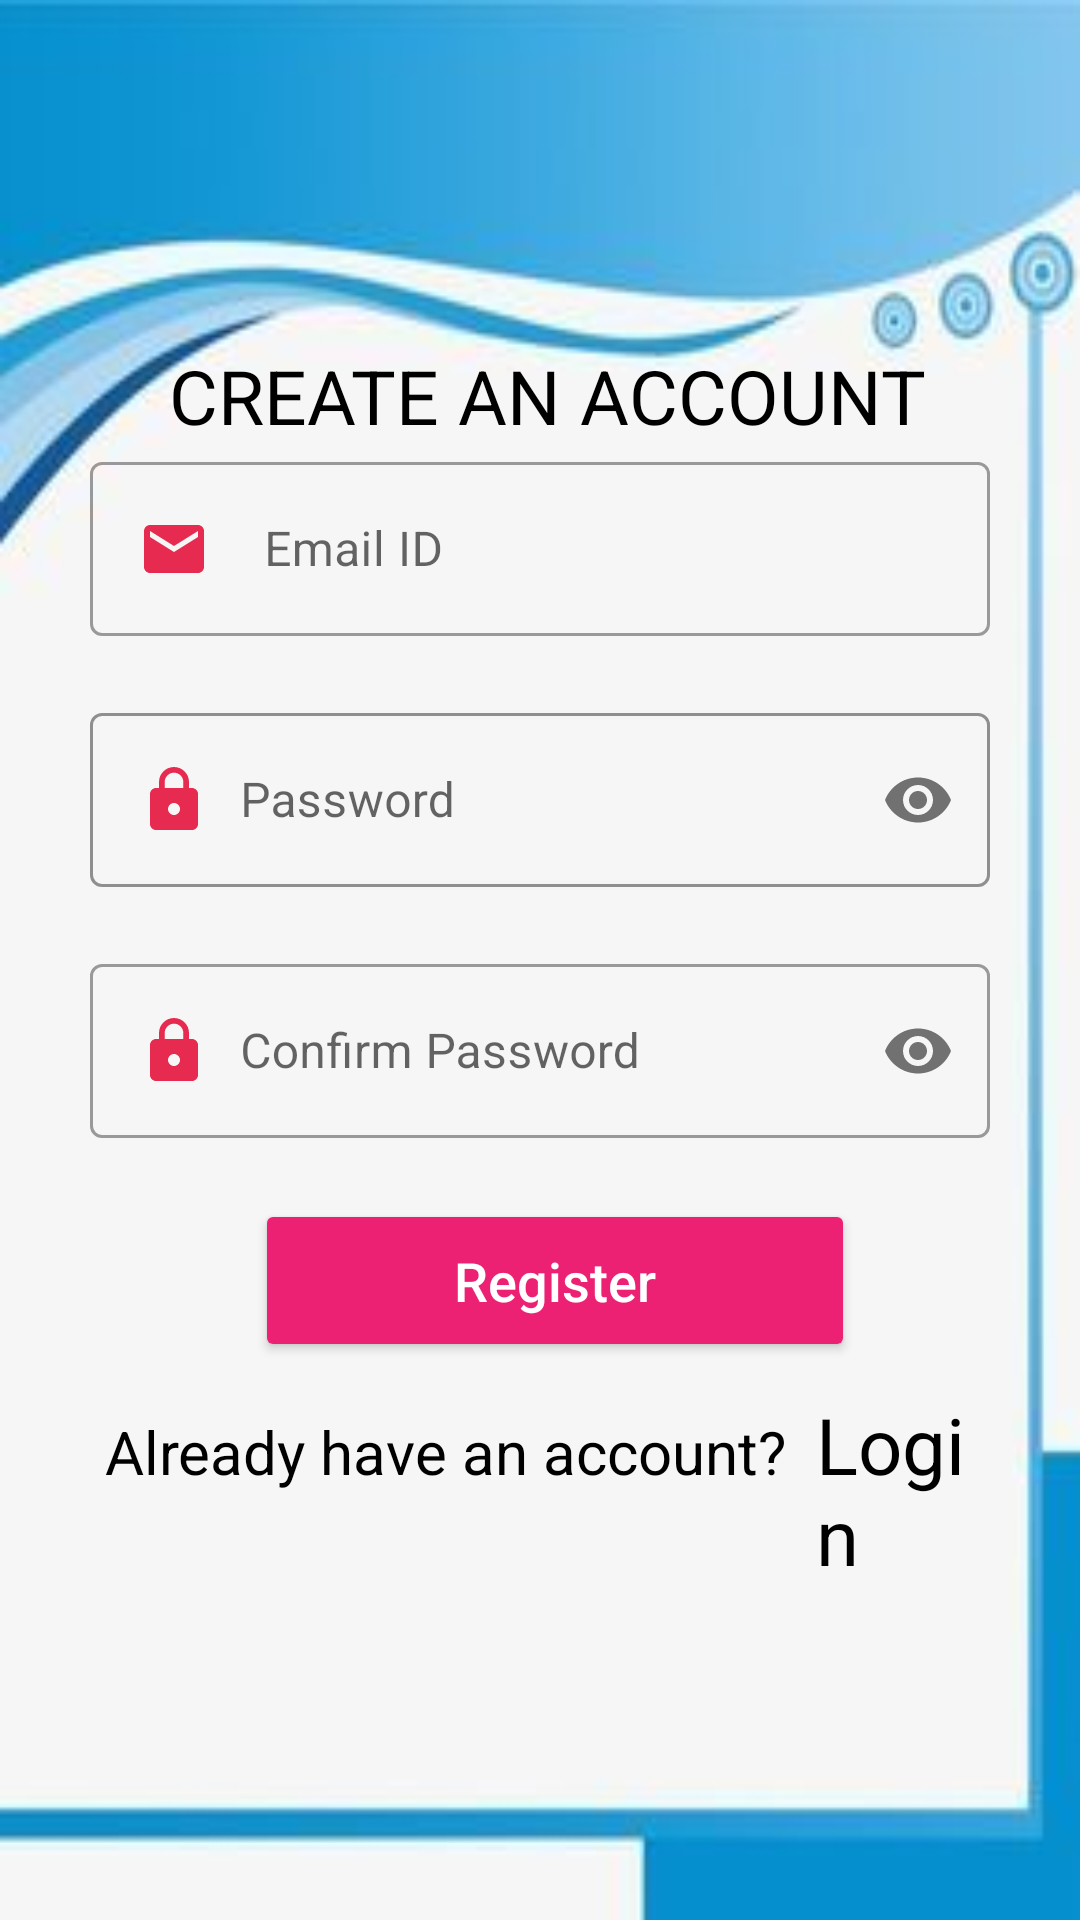

Write the Android layout XML for this screen, with the resource values it uses.
<!-- AndroidManifest.xml: application theme Theme.MyStylonic.NoActionBar -->
<!-- res/layout/activity_register.xml -->
<?xml version="1.0" encoding="utf-8"?>
<androidx.constraintlayout.widget.ConstraintLayout
        android:id="@+id/constraint"
        xmlns:android="http://schemas.android.com/apk/res/android"
        xmlns:app="http://schemas.android.com/apk/res-auto"
        xmlns:tools="http://schemas.android.com/tools"
        android:layout_width="match_parent"
        android:layout_height="match_parent"
        tools:context=".activity.RegisterActivity"
        android:background="@drawable/backblue">

    <LinearLayout
            android:layout_width="match_parent"
            android:layout_height="wrap_content"
            android:orientation="vertical"
            android:padding="30dp"
            android:layout_marginTop="60dp"
            android:clipToPadding="false"
            app:layout_constraintTop_toTopOf="parent"
            app:layout_constraintStart_toStartOf="parent"
            app:layout_constraintEnd_toEndOf="parent"
            app:layout_constraintBottom_toBottomOf="parent"
            android:gravity="center_horizontal"
            app:layout_constraintHorizontal_bias="0.0"
            app:layout_constraintVertical_bias="0.424">


        <TextView
                android:layout_width="match_parent"
                android:layout_height="wrap_content"
                android:layout_marginTop="10dp"
                android:gravity="center"
                android:text="@string/create_an_account"
                android:paddingLeft="5sp"
                android:textColor="@color/black"
                android:textSize="@dimen/title_textSize"/>
        <com.google.android.material.textfield.TextInputLayout
                android:id="@+id/register_email_til"
                android:layout_width="match_parent"
                android:layout_height="wrap_content"
                app:errorEnabled="true"
                style="@style/Widget.MaterialComponents.TextInputLayout.OutlinedBox">

            <com.google.android.material.textfield.TextInputEditText
                    android:layout_width="match_parent"
                    android:layout_height="wrap_content"
                    android:hint="@string/et_hint_email_id"
                    android:inputType="textEmailAddress"
                    android:drawableStart="@drawable/ic_baseline_email2_24"
                    android:drawablePadding="@dimen/et_textSize"/>

        </com.google.android.material.textfield.TextInputLayout>

        <com.google.android.material.textfield.TextInputLayout
                android:id="@+id/register_create_password_til"
                android:layout_width="match_parent"
                android:layout_height="wrap_content"
                app:errorEnabled="true"
                app:passwordToggleEnabled="true"
                style="@style/Widget.MaterialComponents.TextInputLayout.OutlinedBox"
                app:boxStrokeColor="@color/pink">

            <com.google.android.material.textfield.TextInputEditText
                    android:layout_width="match_parent"
                    android:layout_height="wrap_content"
                    android:hint="Password"
                    android:inputType="textPassword"
                    android:drawableStart="@drawable/ic_baseline_lock2_24"
                    android:drawablePadding="10dp"/>

        </com.google.android.material.textfield.TextInputLayout>
        <com.google.android.material.textfield.TextInputLayout
                android:id="@+id/register_confirm_password_til"
                android:layout_width="match_parent"
                android:layout_height="wrap_content"
                app:errorEnabled="true"
                app:passwordToggleEnabled="true"
                style="@style/Widget.MaterialComponents.TextInputLayout.OutlinedBox">

            <com.google.android.material.textfield.TextInputEditText
                    android:layout_width="match_parent"
                    android:layout_height="wrap_content"
                    android:hint="@string/et_hint_confirm_password"
                    android:inputType="textPassword"
                    android:drawableStart="@drawable/ic_baseline_lock2_24"
                    android:drawablePadding="10dp"/>

        </com.google.android.material.textfield.TextInputLayout>

        <Button
                android:id="@+id/register_emp_btn"
                android:layout_width="200dp"
                android:layout_height="wrap_content"
                android:layout_marginStart="5dp"
                android:text="@string/register"
                android:paddingVertical="15dp"
                android:paddingBottom="@dimen/btn_padding"
                android:textAllCaps="false"
                android:backgroundTint="@color/colorThemePink"
                android:textColor="@color/white"
                android:textSize="@dimen/btn_textSize"/>


        <LinearLayout
                android:layout_width="wrap_content"
                android:layout_height="wrap_content"
                android:layout_marginTop="10dp"
                android:orientation="horizontal"
                android:layout_gravity="center">
            <TextView
                    android:id="@+id/tv_don_t_have_an_account"
                    android:layout_width="wrap_content"
                    android:layout_height="wrap_content"
                    android:padding="@dimen/clickable_text_view_padding"
                    android:layout_marginEnd="5dp"
                    android:text="@string/already_have_an_account"
                    android:textColor="@color/black"
                    android:textSize="@dimen/lbl_text_view_textSize"/>
            <TextView
                    android:layout_width="wrap_content"
                    android:layout_height="wrap_content"
                    android:text="@string/btn_lbl_login"
                    android:textSize="26dp"
                    android:textColor="@color/black"
                    android:onClick="openLoginActivity"/>

        </LinearLayout>

        <ProgressBar
                android:id="@+id/login_progress_bar"
                android:layout_width="40dp"
                android:layout_height="40dp"
                android:layout_marginTop="20dp"
                android:layout_gravity="center"
                android:visibility="invisible"/>

    </LinearLayout>

</androidx.constraintlayout.widget.ConstraintLayout>
<!-- resources referenced by this layout -->
<resources>
  <color name="black">#FF000000</color>
  <color name="colorThemePink">#ED2173 </color>
  <color name="pink">#E9F41C47</color>
  <color name="white">#FFFFFFFF</color>
  <dimen name="btn_padding">8dp</dimen>
  <dimen name="btn_textSize">18sp</dimen>
  <dimen name="clickable_text_view_padding">5dp</dimen>
  <dimen name="et_textSize">18sp</dimen>
  <dimen name="lbl_text_view_textSize">20sp</dimen>
  <dimen name="title_textSize">25sp</dimen>
  <!-- drawable backblue: jpg bitmap (drawable, 6639 bytes) -->
  <!-- drawable ic_baseline_email2_24 (drawable) -->
  <vector android:height="24dp" android:tint="#E72A4F"
      android:viewportHeight="24" android:viewportWidth="24"
      android:width="24dp" xmlns:android="http://schemas.android.com/apk/res/android">
      <path android:fillColor="@android:color/white" android:pathData="M20,4L4,4c-1.1,0 -1.99,0.9 -1.99,2L2,18c0,1.1 0.9,2 2,2h16c1.1,0 2,-0.9 2,-2L22,6c0,-1.1 -0.9,-2 -2,-2zM20,8l-8,5 -8,-5L4,6l8,5 8,-5v2z"/>
  </vector>
  <!-- drawable ic_baseline_lock2_24 (drawable) -->
  <vector android:height="24dp" android:tint="#E72A4F"
      android:viewportHeight="24" android:viewportWidth="24"
      android:width="24dp" xmlns:android="http://schemas.android.com/apk/res/android">
      <path android:fillColor="@android:color/white" android:pathData="M18,8h-1L17,6c0,-2.76 -2.24,-5 -5,-5S7,3.24 7,6v2L6,8c-1.1,0 -2,0.9 -2,2v10c0,1.1 0.9,2 2,2h12c1.1,0 2,-0.9 2,-2L20,10c0,-1.1 -0.9,-2 -2,-2zM12,17c-1.1,0 -2,-0.9 -2,-2s0.9,-2 2,-2 2,0.9 2,2 -0.9,2 -2,2zM15.1,8L8.9,8L8.9,6c0,-1.71 1.39,-3.1 3.1,-3.1 1.71,0 3.1,1.39 3.1,3.1v2z"/>
  </vector>
  <string name="already_have_an_account">Already have an account?</string>
  <string name="btn_lbl_login">Login</string>
  <string name="create_an_account">CREATE AN ACCOUNT</string>
  <string name="et_hint_confirm_password">Confirm Password</string>
  <string name="et_hint_email_id">Email ID</string>
  <string name="register">Register</string>
  <style name="Theme.MyStylonic.NoActionBar" parent="Theme.MaterialComponents.DayNight.NoActionBar">
          
          <item name="colorPrimary">@color/pink</item>
          <item name="colorPrimaryVariant">@color/purple_700</item>
          <item name="colorOnPrimary">@color/white</item>
          
          <item name="colorSecondary">@color/teal_200</item>
          <item name="colorSecondaryVariant">@color/teal_700</item>
          <item name="colorOnSecondary">@color/black</item>
          
          <item name="android:statusBarColor" tools:targetApi="l">?attr/colorPrimaryVariant</item>
          
      </style>
  <color name="purple_700">#1976D2</color>
  <color name="teal_200">#FF03DAC5</color>
  <color name="teal_700">#FF018786</color>
</resources>
